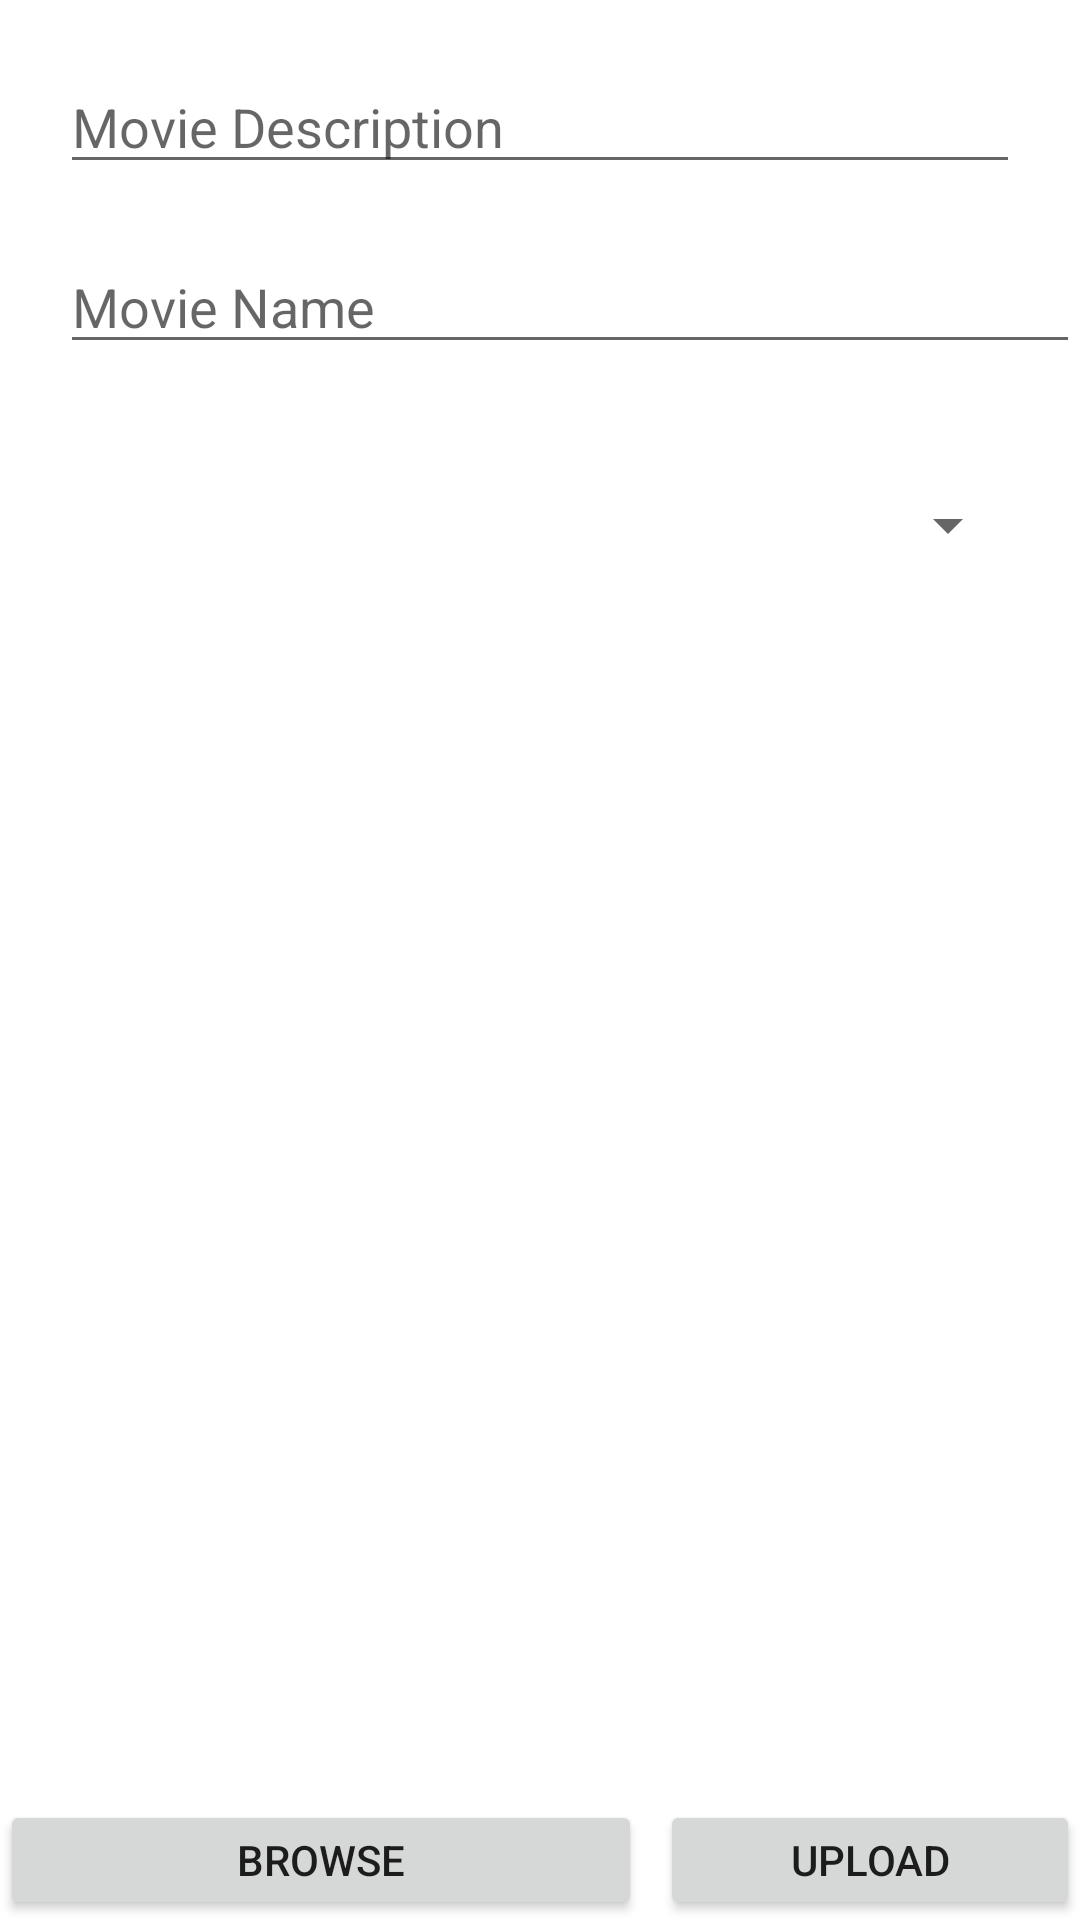

Reconstruct the res/layout file that produces this screen, plus the resources it refers to.
<!-- AndroidManifest.xml: application theme Theme.MyUploadApplication -->
<!-- res/layout/design.xml -->
<?xml version="1.0" encoding="utf-8"?>
<RelativeLayout
    xmlns:android="http://schemas.android.com/apk/res/android"
    xmlns:app="http://schemas.android.com/apk/res-auto"
    xmlns:tools="http://schemas.android.com/tools"
    android:layout_width="match_parent"
    android:layout_height="match_parent"
    tools:context=".MainActivity">

    <EditText
        android:id="@+id/description"
        android:layout_width="match_parent"
        android:layout_height="wrap_content"
        android:layout_marginTop="100dp"
        android:layout_margin="20dp"
        android:hint="Movie Description" />

    <EditText
        android:id="@+id/txtdata"
        android:layout_width="match_parent"
        android:layout_height="wrap_content"
        android:layout_marginLeft="20dp"
        android:layout_marginTop="80dp"
        android:hint="Movie Name"
        />

    <Spinner
        android:id="@+id/spinner1"
        android:layout_width="match_parent"
        android:layout_height="50dp"
        android:layout_marginLeft="20dp"
        android:layout_marginRight="20dp"
        android:layout_marginTop="150dp"
        android:layout_marginBottom="20dp"
        android:hint="Rating"/>

    <ImageView
        android:id="@+id/image_view"
        android:layout_width="match_parent"
        android:layout_height="300dp"
        android:layout_marginTop="290dp"/>





    <Button
        android:id="@+id/btnbrowse"
        android:layout_width="214dp"
        android:layout_height="64dp"
        android:layout_marginTop="600dp"
        android:text="Browse" />

    <Button
        android:id="@+id/btnupload"
        android:layout_width="194dp"
        android:layout_height="61dp"
        android:layout_marginLeft="220dp"
        android:layout_marginTop="600dp"
        android:text="Upload" />


</RelativeLayout>
<!-- resources referenced by this layout -->
<resources>
  <style name="Theme.MyUploadApplication" parent="Theme.MaterialComponents.DayNight.DarkActionBar">
          
          <item name="colorPrimary">@color/purple_500</item>
          <item name="colorPrimaryVariant">@color/purple_700</item>
          <item name="colorOnPrimary">@color/white</item>
          
          <item name="colorSecondary">@color/teal_200</item>
          <item name="colorSecondaryVariant">@color/teal_700</item>
          <item name="colorOnSecondary">@color/black</item>
          
          <item name="android:statusBarColor" tools:targetApi="l">?attr/colorPrimaryVariant</item>
          
      </style>
  <!-- not gathered from this repository: default colours our renderer supplied (Android Studio template values) -->
  <color name="purple_500">#FF6200EE</color>
  <color name="purple_700">#FF3700B3</color>
  <color name="teal_200">#FF03DAC5</color>
  <color name="teal_700">#FF018786</color>
  <color name="black">#FF000000</color>
  <color name="white">#FFFFFFFF</color>
</resources>
